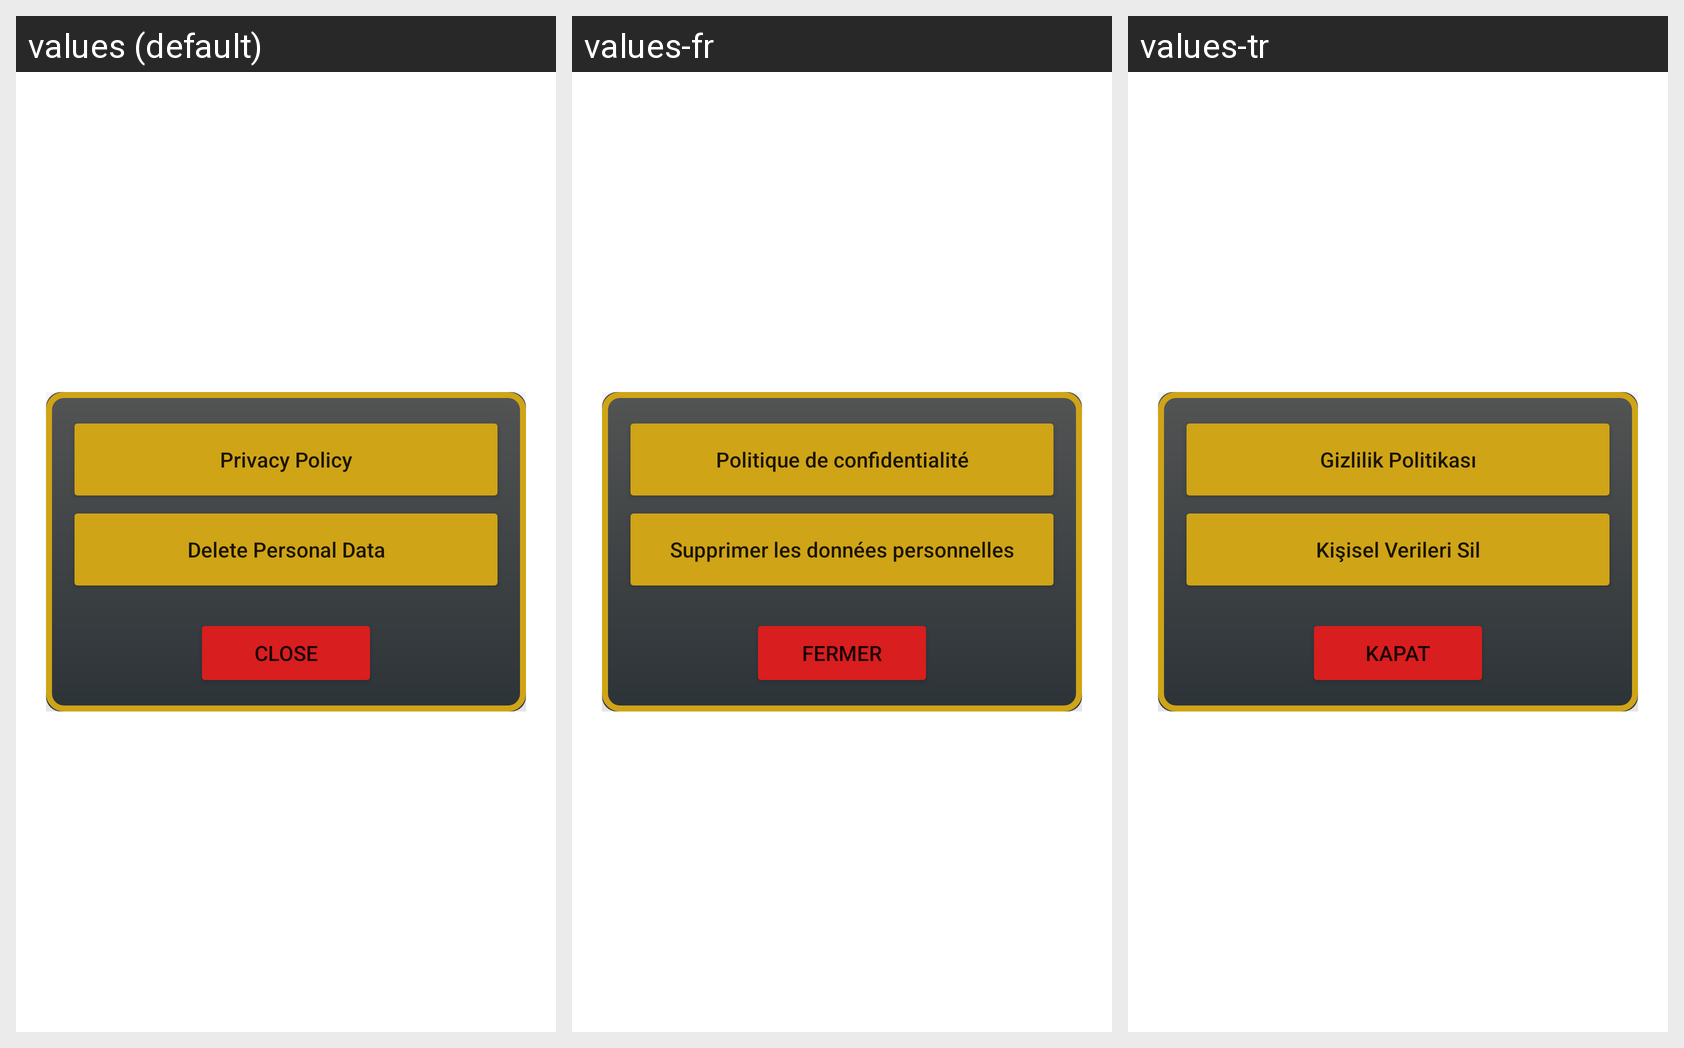

Locale-by-locale string values for the Android screen shown in this grid:
Android screen res/layout/custom_ayarlar.xml rendered under 3 locales, left to right: values (default), values-fr, values-tr. Device: Nexus 5 (rendered at 1080×1920; each locale shown at half size, 540×960, under a caption strip naming it); theme Theme.masterofanalysis.
Strings drawn on this screen, with the default value and each locale's value (text and hints the layout hard-codes, and strings that could not be matched under every locale, appear in the picture but are not listed):

privacy_policy
  values: Privacy Policy
  values-fr: Politique de confidentialité
  values-tr: Gizlilik Politikası

delete_account
  values: Delete Personal Data
  values-fr: Supprimer les données personnelles
  values-tr: Kişisel Verileri Sil

close
  values: Close
  values-fr: Fermer
  values-tr: Kapat
